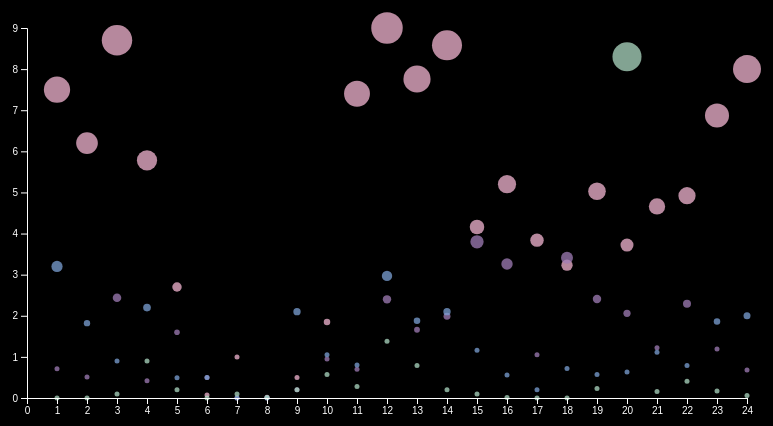
D3 v5 page, settled after 360 driven frames (6 s of simulated time); the page loaded 1 data file(s).



			//Width and height
			var w = 800;
			var h = 450;
			var padding = 40;

			var dataset, xScale, yScale, xAxis, yAxis, cScale;  //Empty, for now

			//Function for converting CSV values from strings to Dates and numbers
			var rowConverter = function(d) {
				return {
					Time: parseInt(d.Time),
					Amount: parseFloat(d.Amount),
					Hour: parseFloat(d.Hour)
				};
			}

			//Load in the data
			d3.csv("data01.csv", rowConverter)
            .then(function(data) {

				//Copy data into global dataset
				dataset = data;

				//Create scale functions
				xScale = d3.scaleLinear()
							   .domain([
									 0,  //Because I want a zero baseline
 									d3.max(dataset, function(d) {
										if (d.Time<25){
											return d.Time;
										}
										})
								])
							   .range([padding, w - padding]);

				yScale = d3.scaleLinear()
							   .domain([
									0,  //Because I want a zero baseline
									d3.max(dataset, function(d) {

											return d.Amount;

										 })
								])
							   .range([h - padding, padding]);

				//Define X axis
				xAxis = d3.axisBottom()
								  .scale(xScale)
								  .ticks(24);//change ticks
								 // .tickFormat(formatTime);

				//Define Y axis
				yAxis = d3.axisLeft()
								  .scale(yScale)
								  .ticks(9);

				//Create SVG element
				var svg = d3.select("body")
							.append("svg")
							.attr("width", w)
							.attr("height", h);

							//Generate guide lines
		/*						svg.selectAll("line")
							   .data(dataset)
							   .enter()
							   .append("line")
							   .attr("x1", function(d) {
								if(d.Time<25 && d.Time>0){
									return xScale(d.Time);
								}
							   })
							   .attr("x2", function(d) {
									 if(d.Time<25 && d.Time>0){
										 return xScale(d.Time);
									 }
							   })
							   .attr("y1", h - padding)
							   .attr("y2", padding)
			           .attr("stroke","white")
			           .attr("stroke-width", 0.5);     */

					 var showAmount = function(){
						svg.selectAll("circle")
						.append("title")
						.attr("id","tooltip")
/*						.text(d.Hour-1+":00~"+d.Hour+":00 :  "+d.Amount+" minute(s) on "+function(d){
							if(d.Time<25){
								return "WeChat";
							} else if(d.Time<49){
								return "Instagram";
							}else if(d.Time<73){
								return "HUPU";
							}else {
								return "Alipay";
							}
						})          */
						.text(function(d){
							if(d.Time<25){
								return d.Hour-1+":00~"+d.Hour+":00 :  "+d.Amount+" minute(s) on WeChat";
							} else if(d.Time<49){
								return d.Hour-1+":00~"+d.Hour+":00 :  "+d.Amount+" minute(s) on Instagram";
							}else if(d.Time<73){
								return d.Hour-1+":00~"+d.Hour+":00 :  "+d.Amount+" minute(s) on HUPU";
							}else {
								return d.Hour-1+":00~"+d.Hour+":00 :  "+d.Amount+" minute(s) on Alipay";
							}
						})
					}

				//Generate circles last, so they appear in front
				svg.selectAll("circle")
				   .data(dataset)
				   .enter()
				   .append("circle")
				   .attr("cx", function(d) {
			        return xScale(d.Hour);
				   })
				   .attr("cy", function(d) {
						// if(d.Time<25){
							 	return yScale(d.Amount);
				/*		 }else if(d.Time<49){
							 return yScale(d.Amount);
						 }  */

				   })
				   .attr("r", function(d) {
					//	 if(d.Time<25){
							 return Math.max(1.75*d.Amount,2.5);
						// }

				   })

					 .attr("fill",function(d){
						 if (d.Time<25){
							 return "rgba(243,182,209,0.75)";
						 } else if (d.Time <49){
							 return "rgba(160,125,183,0.75)";
						 }else if (d.Time <73){
							 return "rgba(124,162,213,0.75)";
						 }else  {
							 return "rgba(173,217,195,0.75)";
						 }
					 })
					.on("mouseover",function(d,i){
				//		if(d.Time<25){
							d3.select(this).attr("fill","white");
						 showAmount();//show tooltip here
				//		}

			})
					.on("mouseout",function(d,i){
								d3.select(this).attr("fill",function(d){
									if(d.Time<25){
										return "rgba(243,182,209,0.75)";
								}else if (d.Time<49){
									return "rgba(160,125,183,0.75)";
								}else if (d.Time <73){
	 							 return "rgba(124,162,213,0.75)";
	 						 }else  {
								 return "rgba(173,217,195,0.75)";
							 }
							});
								select("#tooltip").remove()//hide tooltip here
							});


/*					svg.selectAll("text")
						.data(dataset)
						.enter()
						.append("text")
						.text(function(d) {
							return d.Amount;
						})
						.attr("x", function(d) {
							 return xScale(d.Date)-5.5;
						})
						.attr("y", function(d) {
							return yScale(d.Amount)-5;
						})
						.attr("font-family", "sans-serif")
						.attr("font-size", "10px")
						.attr("fill", "white"); */

	   			//Create X axis
	   			svg.append("g")
	   				.attr("class", "axis")
	   				.attr("transform", "translate(0," + (h - padding) + ")")
	   				.call(xAxis);

	   			//Create Y axis
	   			svg.append("g")
	   				.attr("class", "axis")
	   				.attr("transform", "translate(" + padding + ",0)")
	   				.call(yAxis);

					svg.selectAll("circle")
					   .enter()
					   .append("circle")
						 .attr("cx", "100")
						 .attr("cy", "270")
						 .attr("r", "50")
						 .attr("fill", "rgba(243,182,209,0.75)");


			});




		

### data: data01.csv
Time, Amount, Hour
1, 7.5, 1
2, 6.2, 2
3, 8.7, 3
4, 5.78, 4
5, 2.7, 5
6, 0.07, 6
7, 1, 7
8, 0.02, 8
9, 0.5, 9
10, 1.85, 10
11, 7.4, 11
12, 9, 12
13, 7.76, 13
14, 8.58, 14
15, 4.16, 15
16, 5.2, 16
17, 3.84, 17
18, 3.23, 18
19, 5.03, 19
20, 3.72, 20
21, 4.66, 21
22, 4.92, 22
23, 6.87, 23
24, 8, 24
25, 0.71, 1
26, 0.51, 2
27, 2.44, 3
28, 0.42, 4
29, 1.6, 5
30, 0.5, 6
31, 0, 7
32, 0, 8
33, 0.2, 9
34, 0.95, 10
35, 0.7, 11
36, 2.4, 12
37, 1.66, 13
38, 1.99, 14
39, 3.8, 15
40, 3.26, 16
41, 1.05, 17
42, 3.41, 18
43, 2.41, 19
44, 2.06, 20
45, 1.22, 21
46, 2.29, 22
47, 1.19, 23
48, 0.68, 24
49, 3.2, 1
50, 1.82, 2
51, 0.9, 3
52, 2.2, 4
53, 0.49, 5
54, 0.5, 6
55, 0, 7
56, 0, 8
57, 2.1, 9
58, 1.05, 10
59, 0.8, 11
60, 2.97, 12
... 36 more rows